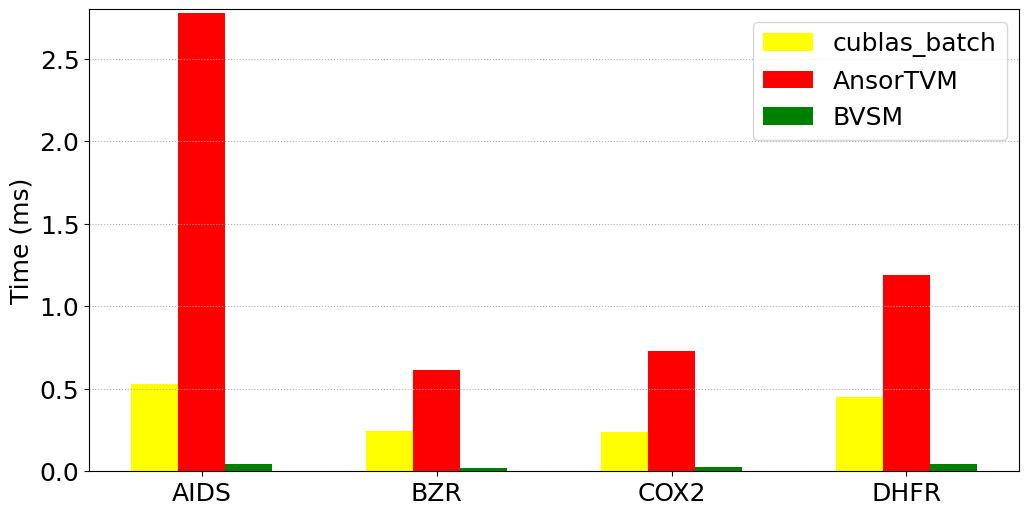

Reproduce this figure in Python.
# -*- coding:utf8 -*
# !/usr/bin/python
# -*- coding: utf-8 -*-
import numpy as np
import pandas as pd
#import brewer2mpl
import matplotlib.pyplot as plt
from matplotlib.font_manager import FontProperties
plt.rc('font',family='Times New Roman')

plt.rcParams['font.sans-serif'] = ['SimHei'] # 设置字体，不然中文无法显示
plt.rcParams['axes.unicode_minus'] = False
plt.rcParams['figure.figsize'] = (12.0, 6.0) # 设置figure_size尺寸
#plt.rcParams['figure.figsize'] = (4.0, 4.0) # 设置figure_size尺寸


#figsize(12.5, 4) # 设置 figsize
plt.rcParams['savefig.dpi'] = 500 #保存图片分辨率
plt.rcParams['figure.dpi'] = 500  #分辨率
# 默认的像素：[6.0,4.0]，分辨率为100，图片尺寸为 600&400
# 指定dpi=200，图片尺寸为 1200*800
# 指定dpi=300，图片尺寸为 1800*1200
print(plt.style.available)
plt.style.use('fast')
#plt.rcParams['image.interpolation'] = 'nearest' # 设置 interpolation style
#plt.rcParams['image.cmap'] = 'gray' # 设置 颜色 style
# 参照下方配色方案，第三参数为颜色数量，这个例子的范围是3-12，每种配色方案参数范围不相同
#bmap = brewer2mpl.get_map('Set3', 'qualitative', 10)
#colors = bmap.mpl_colors
plt.figure()
plt.rcParams['font.sans-serif'] = ['Times New Roman']
#plt.rc('font', family='Times New Roman')
plt.rc('font', family='Times New Roman')
# 或者直接修改配色方案
#plt.rcParams['axes.color_cycle'] = colors
font_size = 18
def geomean(ls):
    n = len(ls)
    r = 1
    for i in range(n):
       r *= ls[i]
    return pow(r,1/n)

def al_mean(ls):
    return np.average(ls)

def Optimization_time_nor():
    from matplotlib import ticker
    '''
    openblas = [0.303,0.644,0.345,0.591]
    MKL = [2.136,0.545,0.871,0.937]
    MKL_batch = [0.112,0.104,0.129,0.159] 
    '''   
    #cusparse = [13.618,3.218,3.725,6.136]
    cublas_batch = [0.529,0.247,0.236,0.45]
    Ansor = [2.78,0.615,0.729,1.188]
    BVSM = [0.0439,0.0187,0.0263,0.0456]

    fig, ax = plt.subplots()
    plt.ylabel('Time (ms)', fontsize=18)
    
    font = FontProperties(fname=r"/home/<user>/simhei/simhei.ttf",size=15)
    #plt.xlabel('i7-9700F上四种随机数据集在BSMM不同优化方法下的时间开销', fontsize=18,fontproperties=font)
    #ax.yaxis.set_major_formatter(ticker.PercentFormatter(xmax=1, decimals=1))
    plt.tick_params(labelsize=18)
    plt.grid(linestyle=':', axis='y')
    x = np.arange(len(Ansor))
    print(x)
    base = [1,1,1,1,1,1,1]
    '''
    a1 = plt.bar(x-0.3, openblas, 0.1, color='orange', label='openblas', align='center')
    a2 = plt.bar(x-0.2, MKL, 0.1, color='darkcyan', label='MKL', align='center')
    a3 = plt.bar(x-0.1, MKL_batch, 0.1, color='green', label='MKL_batch', align='center')
    '''
    #a4 = plt.bar(x-0.3, cusparse, 0.2, color='blue', label='cusparse', align='center')
    a5 = plt.bar(x-0.2, cublas_batch, 0.2, color='yellow', label='cublas_batch', align='center')
    a6 = plt.bar(x, Ansor, 0.2, color='red', label='AnsorTVM', align='center')
    a7 = plt.bar(x+0.2, BVSM, 0.2, color='green', label='BVSM', align='center')
    
    
        
    #plt.axhline(1.0, color='red',lw=1,linestyle='--')
    plt.xticks(x, ['AIDS', 'BZR','COX2','DHFR'],size=18,rotation=0)
    plt.ylim(0.0, 2.8)
    plt.legend(loc='upper right', fontsize=18)
    plt.savefig('intel3_GPU_BaseLine_TUDataset.pdf',format='pdf', dpi=1000)
    plt.show()

if __name__ == '__main__':
    Optimization_time_nor()
